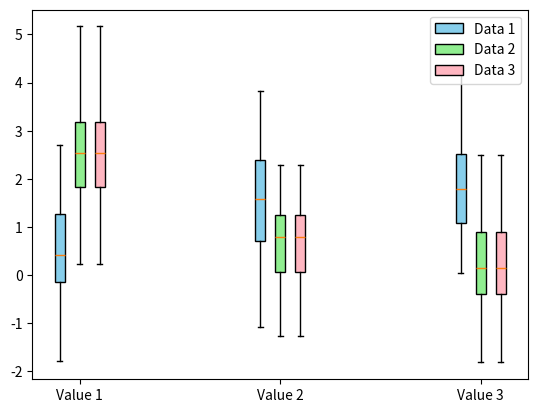

The script that saved this image:
import numpy as np
import matplotlib.pyplot as plt

sep_val = 100
width = 50


x = np.array([1000,2000,3000])
den = [4,6,8]
names = ['Value 1', 'Value 2', 'Value 3']

data1 = np.array([np.random.normal(loc=0.5,size=100),np.random.normal(loc=1.5,size=100),np.random.normal(loc=2,size=100)]).T
data2 = np.array([np.random.normal(loc=2.5,size=100),np.random.normal(loc=0.75,size=100),np.random.normal(loc=0.25,size=100)]).T
plt.figure()
box1 = plt.boxplot(data1, 0, '', positions=x-sep_val, widths=width, patch_artist=True, boxprops=dict(facecolor='skyblue'))
box2 = plt.boxplot(data2, 0, '', positions=x, widths=width, patch_artist=True, boxprops=dict(facecolor='lightgreen'))
box3 = plt.boxplot(data2, 0, '', positions=x+sep_val, widths=width, patch_artist=True, boxprops=dict(facecolor='lightpink'))


plt.xticks(x, names)

legends = [box1["boxes"][0], box2["boxes"][0], box3["boxes"][0]]
labels = ['Data 1', 'Data 2', 'Data 3']
plt.legend(legends, labels, loc='upper right')

plt.show()
